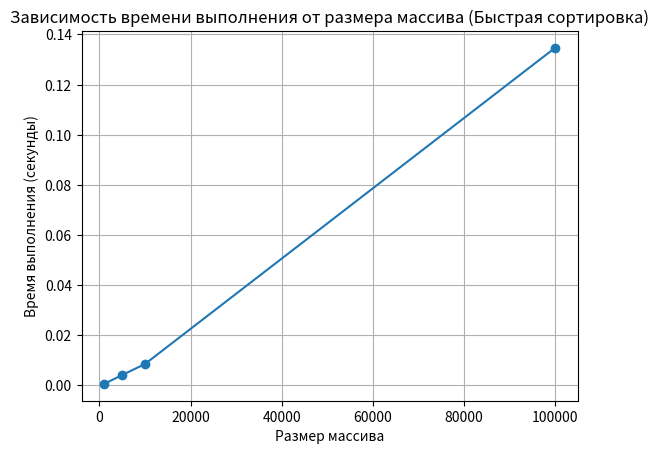

Write Python code to recreate this figure.
import random
import time
import matplotlib.pyplot as plt

def quicksort(A, low, high):
    if low < high:
        p = partition(A, low, high)
        quicksort(A, low, p - 1)
        quicksort(A, p + 1, high)

def partition(A, low, high):
    pivot = A[high]
    i = low - 1
    for j in range(low, high):
        if A[j] <= pivot:
            i += 1
            A[i], A[j] = A[j], A[i]
    A[i + 1], A[high] = A[high], A[i + 1]
    return i + 1

def measure_time(sort_func, arr):
    start_time = time.time()
    sort_func(arr, 0, len(arr) - 1)
    end_time = time.time()
    return end_time - start_time

# Размеры массивов
n1 = 1000
n2 = 5000
n3 = 10000
n4 = 100000

# Генерация случайных массивов
arr1 = [random.randint(0, 10000) for _ in range(n1)]
arr2 = [random.randint(0, 10000) for _ in range(n2)]
arr3 = [random.randint(0, 10000) for _ in range(n3)]
arr4 = [random.randint(0, 10000) for _ in range(n4)]

# Измерение времени выполнения
times = []
sizes = [n1, n2, n3, n4]

for arr in [arr1, arr2, arr3, arr4]:
    time_taken = measure_time(quicksort, arr.copy())
    times.append(time_taken)

# Построение графика
plt.plot(sizes, times, marker='o')
plt.xlabel('Размер массива')
plt.ylabel('Время выполнения (секунды)')
plt.title('Зависимость времени выполнения от размера массива (Быстрая сортировка)')
plt.grid(True)
plt.show()